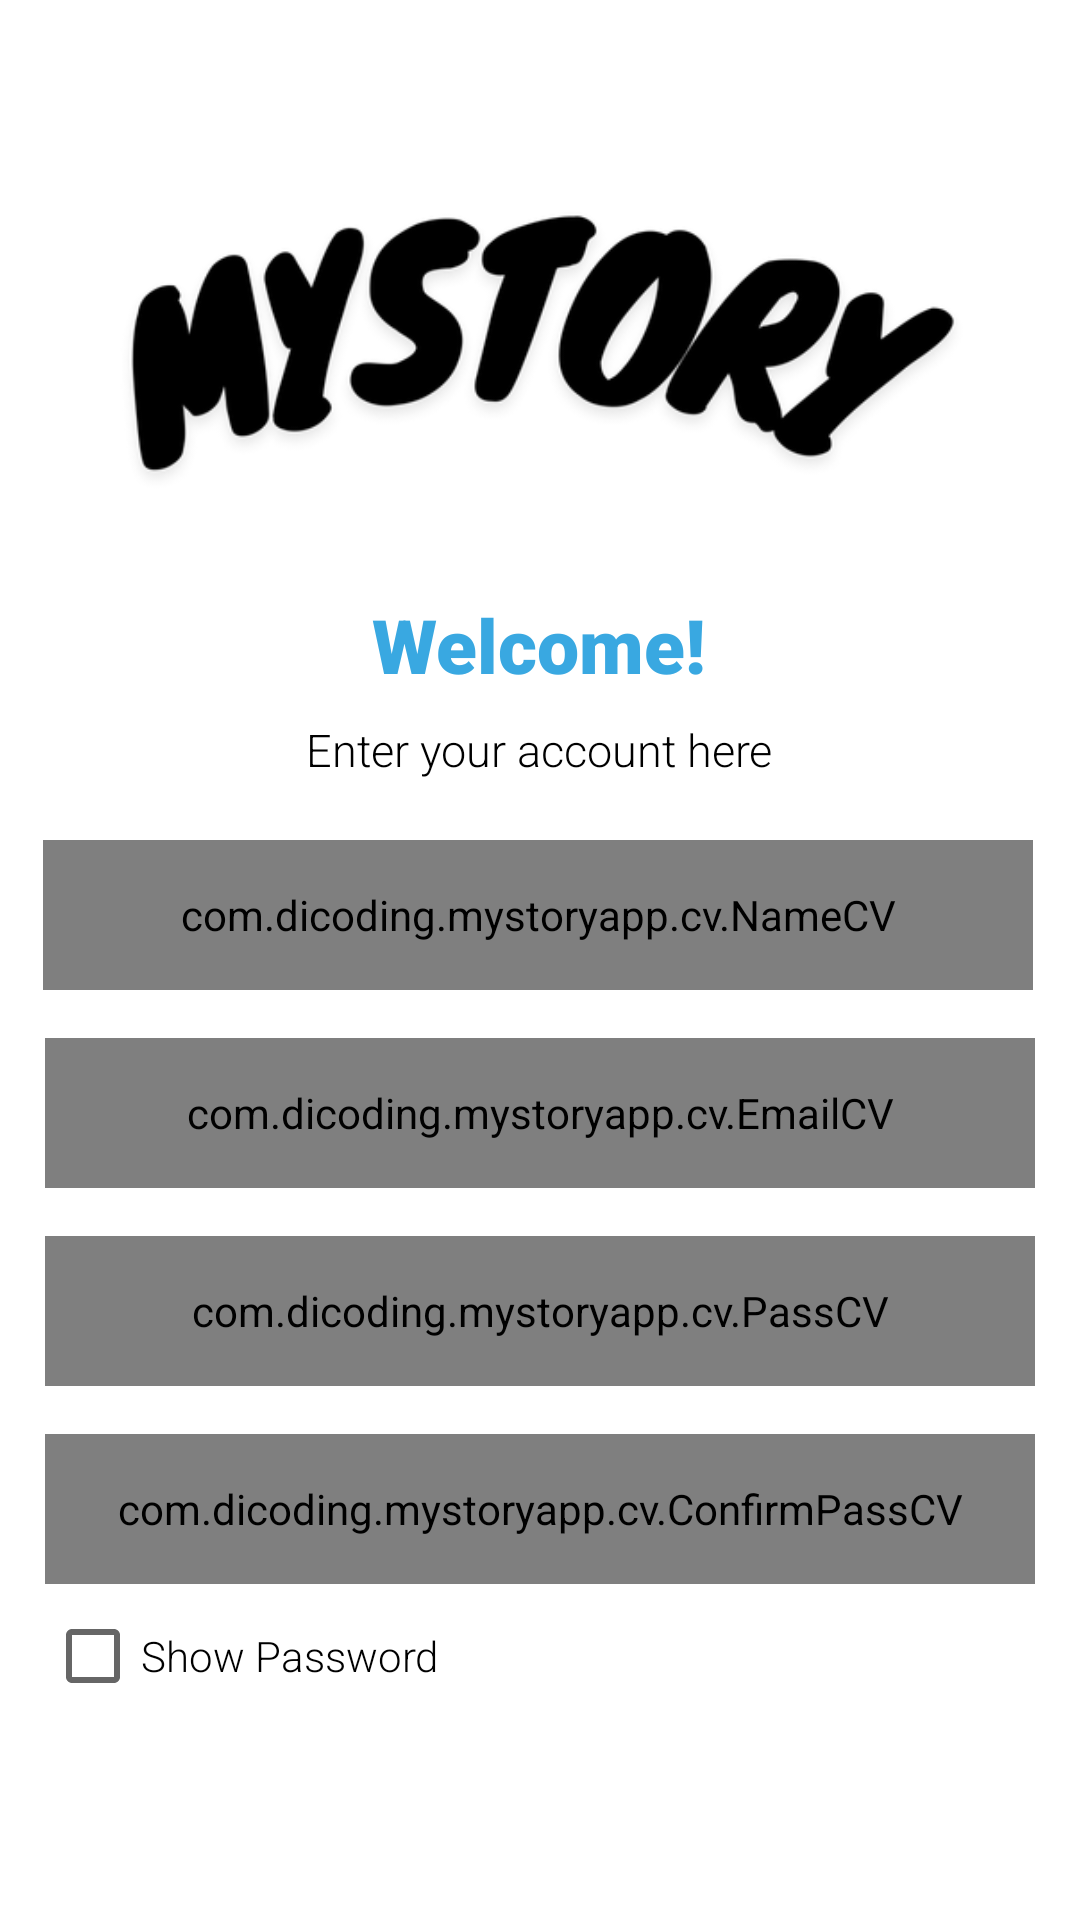

Android layout source for this screen:
<!-- AndroidManifest.xml: application theme Theme.MyStoryApp -->
<!-- res/layout/activity_regist.xml -->
<?xml version="1.0" encoding="utf-8"?>
<androidx.constraintlayout.widget.ConstraintLayout xmlns:android="http://schemas.android.com/apk/res/android"
    xmlns:app="http://schemas.android.com/apk/res-auto"
    xmlns:tools="http://schemas.android.com/tools"
    android:layout_width="match_parent"
    android:layout_height="match_parent"
    tools:context=".ui.RegistActivity">

    <ImageView
        android:id="@+id/iconRegist"
        android:layout_width="298dp"
        android:layout_height="122dp"
        android:layout_marginTop="52dp"
        android:contentDescription="@string/registerIcon"
        app:layout_constraintEnd_toEndOf="parent"
        app:layout_constraintHorizontal_bias="0.495"
        app:layout_constraintStart_toStartOf="parent"
        app:layout_constraintTop_toTopOf="parent"
        app:srcCompat="@drawable/mystory" />

    <TextView
        android:id="@+id/textView4"
        android:layout_width="wrap_content"
        android:layout_height="wrap_content"
        android:layout_marginTop="24dp"
        android:fontFamily="sans-serif-black"
        android:text="@string/welcomeTitle"
        android:textColor="@color/my_blue"
        android:textSize="25sp"
        app:layout_constraintEnd_toEndOf="@+id/iconRegist"
        app:layout_constraintStart_toStartOf="@+id/iconRegist"
        app:layout_constraintTop_toBottomOf="@+id/iconRegist" />

    <TextView
        android:id="@+id/textView5"
        android:layout_width="wrap_content"
        android:layout_height="wrap_content"
        android:layout_marginTop="8dp"
        android:fontFamily="sans-serif-light"
        android:text="@string/registSubHeader"
        android:textColor="@color/black"
        android:textSize="15sp"
        app:layout_constraintEnd_toEndOf="@+id/textView4"
        app:layout_constraintStart_toStartOf="@+id/textView4"
        app:layout_constraintTop_toBottomOf="@+id/textView4" />

    <com.dicoding.mystoryapp.cv.NameCV
        android:id="@+id/NameRegistration"
        android:layout_width="330dp"
        android:layout_height="50dp"
        android:layout_marginTop="20dp"
        android:drawableLeft="@drawable/baseline_user_24"
        android:drawablePadding="6dp"
        android:fontFamily="sans-serif-light"
        android:hint="@string/name"
        app:layout_constraintEnd_toEndOf="@+id/textView5"
        app:layout_constraintHorizontal_bias="0.503"
        app:layout_constraintStart_toStartOf="@+id/textView5"
        app:layout_constraintTop_toBottomOf="@+id/textView5" />

    <com.dicoding.mystoryapp.cv.EmailCV
        android:id="@+id/EmailRegistration"
        android:layout_width="330dp"
        android:layout_height="50dp"
        android:layout_marginTop="16dp"
        android:drawableLeft="@drawable/baseline_email_24"
        android:drawablePadding="6dp"
        android:fontFamily="sans-serif-light"
        android:hint="@string/email"
        app:layout_constraintEnd_toEndOf="@+id/textView5"
        app:layout_constraintStart_toStartOf="@+id/textView5"
        app:layout_constraintTop_toBottomOf="@+id/NameRegistration" />

    <com.dicoding.mystoryapp.cv.PassCV
        android:id="@+id/PassRegistration"
        android:layout_width="330dp"
        android:layout_height="50dp"
        android:drawableLeft="@drawable/baseline_password_24"
        android:drawablePadding="6dp"
        android:layout_marginTop="16dp"
        android:fontFamily="sans-serif-light"
        android:hint="@string/password"
        app:layout_constraintEnd_toEndOf="@+id/textView5"
        app:layout_constraintStart_toStartOf="@+id/textView5"
        app:layout_constraintTop_toBottomOf="@+id/EmailRegistration" />

    <com.dicoding.mystoryapp.cv.ConfirmPassCV
        android:id="@+id/confirmPassRegistration"
        android:layout_width="330dp"
        android:layout_height="50dp"
        android:drawableLeft="@drawable/baseline_password_24"
        android:drawablePadding="6dp"
        android:layout_marginTop="16dp"
        android:fontFamily="sans-serif-light"
        android:hint="@string/passwordConfirm"
        app:layout_constraintEnd_toEndOf="@+id/textView5"
        app:layout_constraintStart_toStartOf="@+id/textView5"
        app:layout_constraintTop_toBottomOf="@+id/PassRegistration" />

    <CheckBox
        android:id="@+id/seeRegistPassword"
        android:layout_width="wrap_content"
        android:layout_height="wrap_content"
        android:fontFamily="sans-serif-light"
        android:text="@string/passwordVisible"
        app:layout_constraintStart_toStartOf="@+id/confirmPassRegistration"
        app:layout_constraintTop_toBottomOf="@+id/confirmPassRegistration" />

    <Button
        android:id="@+id/registrationBtn"
        android:layout_width="0dp"
        android:layout_height="wrap_content"
        android:layout_marginTop="16dp"
        android:backgroundTint="@color/black"
        android:background="@drawable/rounded_black_bg"
        android:fontFamily="sans-serif"
        android:text="Sign up"
        android:textStyle="bold"
        android:textColor="@color/white"
        android:textAppearance="@style/TextAppearance.AppCompat.Small"
        app:layout_constraintEnd_toEndOf="@+id/textView5"
        app:layout_constraintStart_toStartOf="@+id/textView5"
        app:layout_constraintTop_toBottomOf="@+id/seeRegistPassword" />

    <ProgressBar
        android:id="@+id/progressBar2"
        style="?android:attr/progressBarStyle"
        android:layout_width="wrap_content"
        android:layout_height="wrap_content"
        android:theme="@style/ProgressBarStyle"
        android:visibility="gone"
        app:layout_constraintBottom_toBottomOf="parent"
        app:layout_constraintEnd_toEndOf="parent"
        app:layout_constraintStart_toStartOf="parent"
        app:layout_constraintTop_toTopOf="parent" />

</androidx.constraintlayout.widget.ConstraintLayout>
<!-- resources referenced by this layout -->
<resources>
  <color name="black">#FF000000</color>
  <color name="my_blue">#39A8E1</color>
  <color name="white">#FFFFFFFF</color>
  <!-- drawable mystory: png bitmap (drawable, 26021 bytes) -->
  <string name="email">Email</string>
  <string name="name">Name</string>
  <string name="password">Password</string>
  <string name="passwordConfirm">Confirm password</string>
  <string name="passwordVisible">Show Password</string>
  <string name="registSubHeader">Enter your account here</string>
  <string name="registerIcon">Register icon</string>
  <string name="welcomeTitle">Welcome!</string>
  <style name="ProgressBarStyle">
          <item name="colorAccent">@color/my_blue</item>
      </style>
  <style name="Theme.MyStoryApp" parent="Theme.MaterialComponents.Light.DarkActionBar">
          
          <item name="android:windowBackground">@color/white</item>
          <item name="colorPrimary">@color/black</item>
  
          <item name="colorPrimaryVariant">@color/black</item>
          <item name="colorOnPrimary">@color/black</item>
          
          <item name="colorSecondary">@color/my_blue</item>
          <item name="colorSecondaryVariant">#19506C</item>
          <item name="colorOnSecondary">#19506C</item>
          
          <item name="android:statusBarColor">?attr/colorPrimaryVariant</item>
          
      </style>
</resources>
